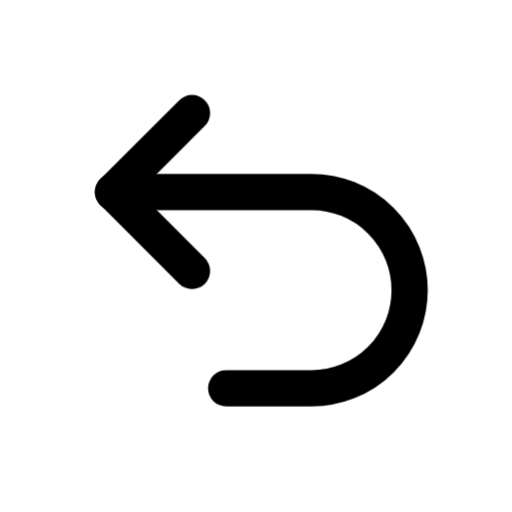
t = 0.00 s
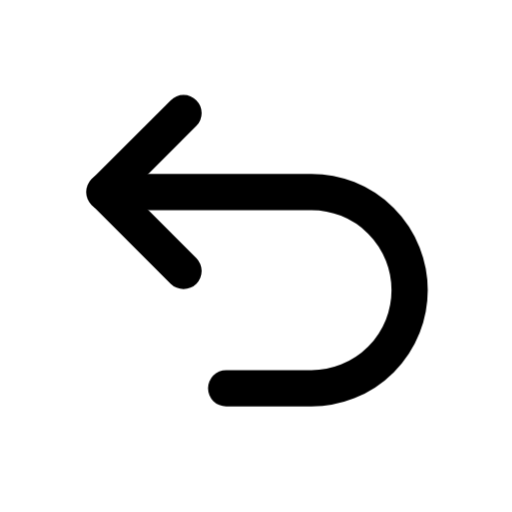
t = 0.08 s
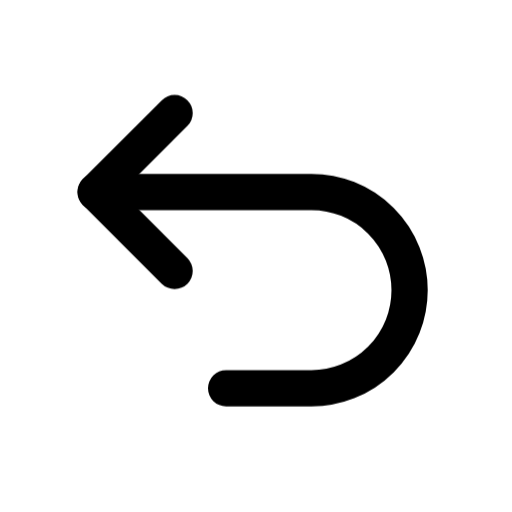
t = 0.17 s
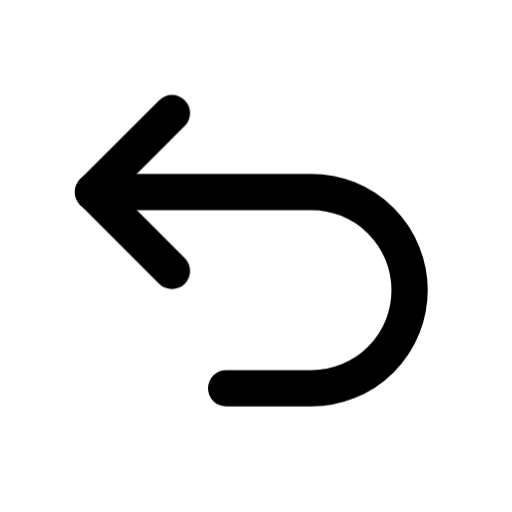
t = 0.23 s
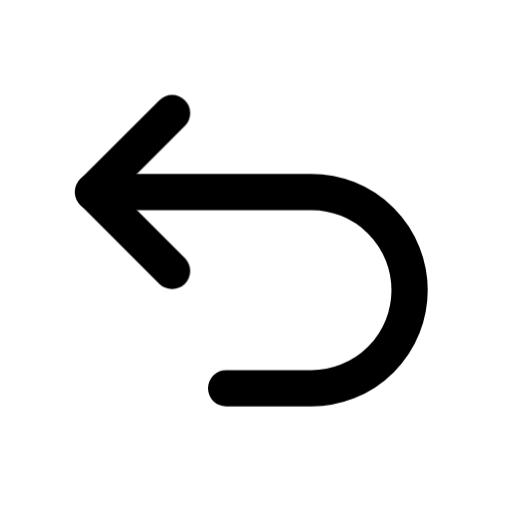
t = 0.36 s
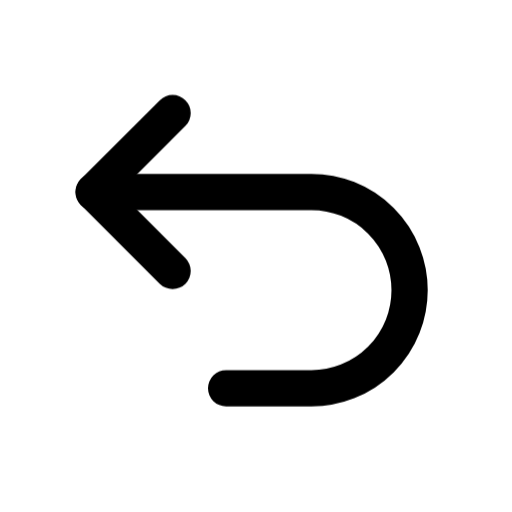
t = 0.42 s

The animated SVG that drew these frames (rendered in a browser with its animation timeline set to each time). Animation: 1 CSS @keyframes rule; one cycle of 0.42 s.

<svg xmlns="http://www.w3.org/2000/svg" class="mu-icon mu-ic-undo" width="24" height="24" viewBox="0 0 24 24">
<!-- MetalUI icon: Undo. Hover: head reaches back. Press (:active or data-state="press"): arrow arcs back and returns. Reduced motion: static. -->
<style>
.mu-icon{--sw:1.7;--k-spring:linear(0,0.0117,0.0435,0.0909,0.1499,0.217,0.2892,0.3637,0.4386,0.512,0.5826,0.6494,0.7114,0.7683,0.8196,0.8654,0.9056,0.9403,0.9698,0.9944,1.0145,1.0305,1.0428,1.0518,1.0579,1.0616,1.0632,1.063,1.0615,1.0588,1.0554,1.0513,1.0468,1.0422,1.0374,1.0327,1.0282,1.0238,1.0198,1.0161,1.0127,1.0096,1.007,1.0046,1);--k-soft:linear(0,0.0063,0.0235,0.0493,0.0818,0.1194,0.1605,0.2042,0.2492,0.2949,0.3406,0.3856,0.4297,0.4723,0.5133,0.5525,0.5898,0.625,0.6581,0.6892,0.7181,0.745,0.77,0.793,0.8142,0.8337,0.8515,0.8678,0.8826,0.896,0.9082,0.9192,0.9291,0.938,0.9459,0.953,0.9594,0.965,0.97,0.9745,0.9784,0.9818,0.9848,0.9874,1);--k-dur:.46s;flex:none;overflow:visible;fill:none;stroke:currentColor;stroke-width:var(--sw);stroke-linecap:round;stroke-linejoin:round}
.mu-icon *{transform-box:view-box}
.mu-icon .f{fill:var(--mu-duo-fill,currentColor);fill-opacity:calc(var(--duo,.14) * var(--mu-duo-k,1) * var(--mu-duo-tint,1))}
.mu-icon .s{fill:currentColor;stroke:none}
.mu-icon .d{fill:var(--mu-duo-fill,currentColor);fill-opacity:calc(var(--duo,.14) * var(--mu-duo-k,1) * var(--mu-duo-tint,1));stroke:none}
@media (prefers-reduced-motion:no-preference){
.mu-icon *{transition:transform var(--k-dur) var(--k-spring) var(--dl,0s),opacity .2s ease var(--dl,0s),d var(--k-dur) var(--k-spring) var(--dl,0s),stroke-dashoffset var(--k-dur) var(--k-spring) var(--dl,0s),fill-opacity .2s ease}
}
svg.mu-icon .ug{transform-origin:14.6px 13.6px}
@media (prefers-reduced-motion:no-preference){svg.mu-icon:is(:hover,[data-state~="hover"]) .uh{transform:translateX(-.9px)} svg.mu-icon:is(:hover,[data-state~="hover"]) .us{d:path("M4.4 9h10.2a4.6 4.6 0 0 1 0 9.2h-4")} svg.mu-icon:is(:active,[data-state~="press"]) .ug{animation:un-p .42s cubic-bezier(.3,0,.2,1)} @keyframes un-p{40%{transform:rotate(-26deg)}}}</style>
<g class="ug"><path class="uh" d="M9 5.3 5.3 9 9 12.7"/><path class="us" d="M5.3 9h9.3a4.6 4.6 0 0 1 0 9.2h-4"/></g>
</svg>
